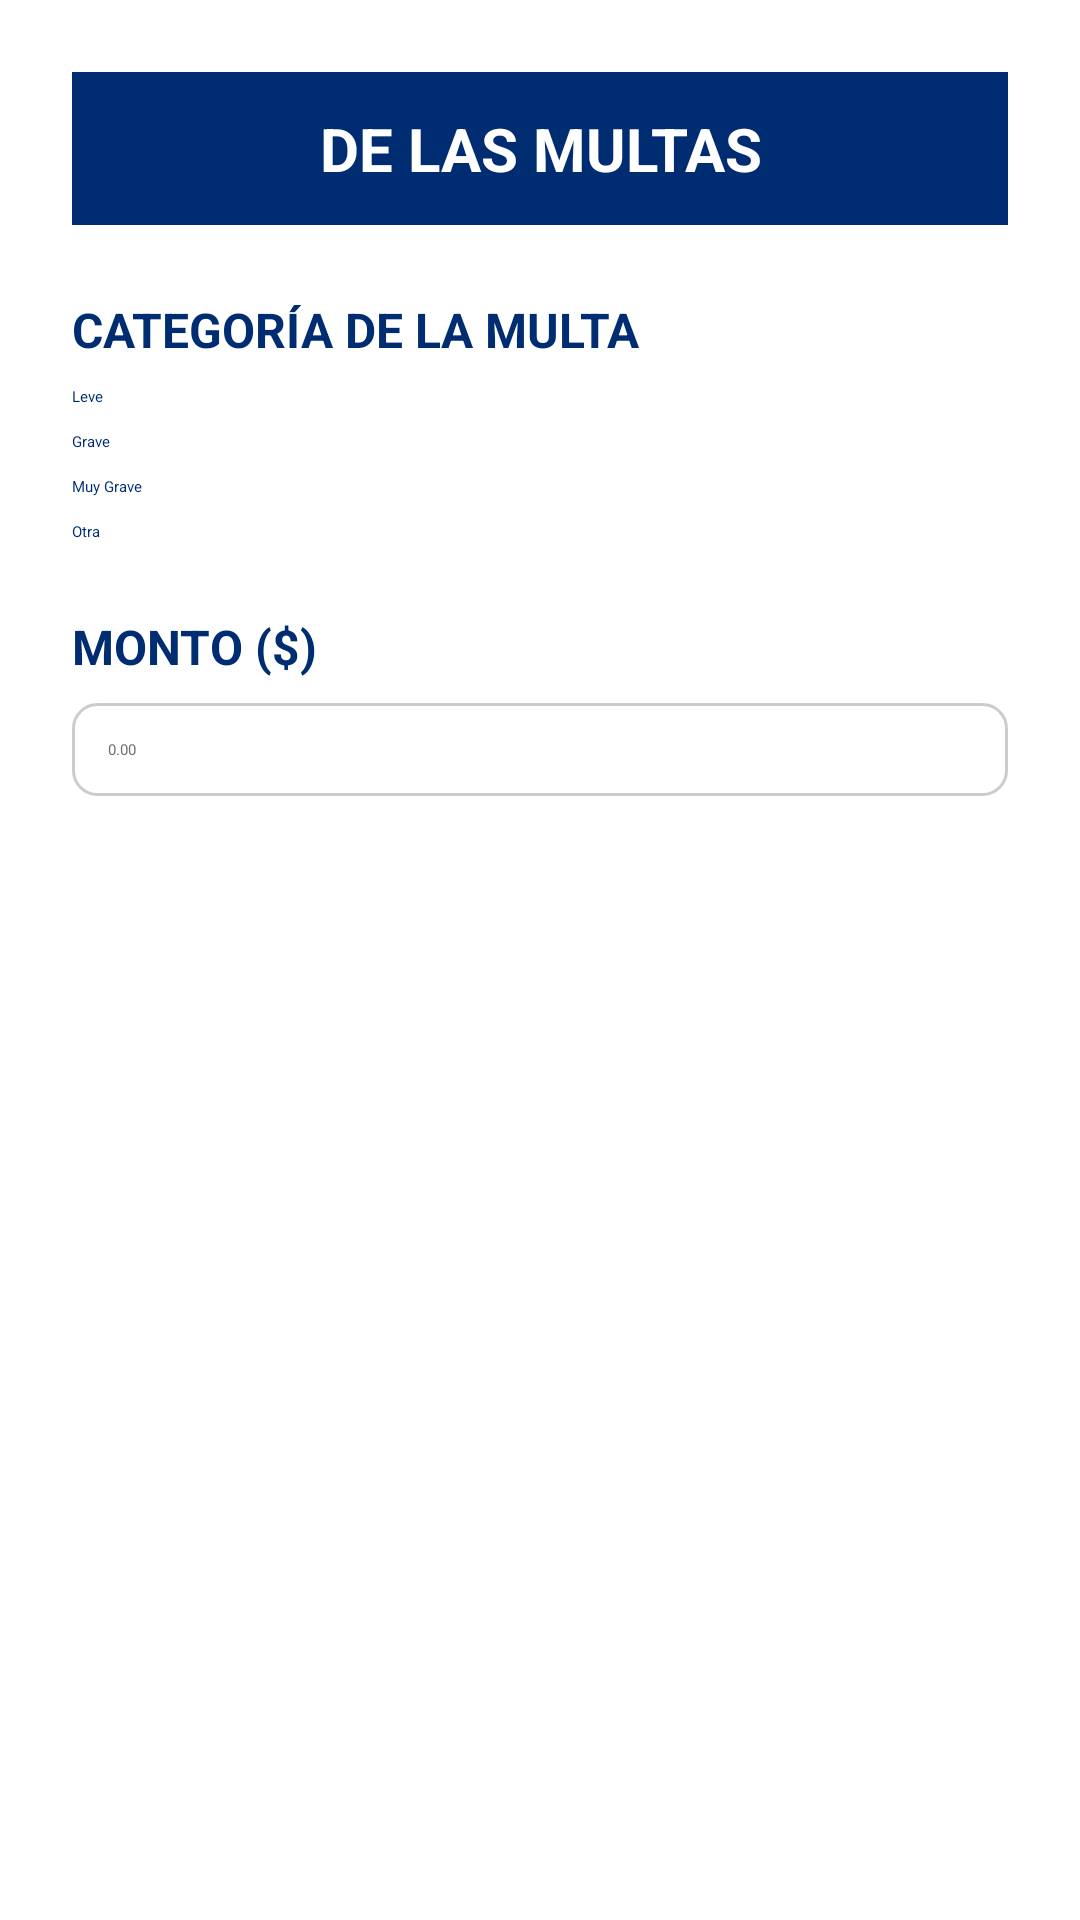

Android layout source for this screen:
<!-- AndroidManifest.xml: application theme Theme.MiPrimerAplicacion -->
<!-- res/layout/de_multas.xml -->
<?xml version="1.0" encoding="utf-8"?>
<ScrollView xmlns:android="http://schemas.android.com/apk/res/android"
    xmlns:app="http://schemas.android.com/apk/res-auto"
    xmlns:tools="http://schemas.android.com/tools"
    android:layout_width="match_parent"
    android:layout_height="match_parent"
    android:background="#FFFFFF"
    android:fillViewport="true"
    tools:context=".MultasActivity">

    <LinearLayout
        android:layout_width="match_parent"
        android:layout_height="wrap_content"
        android:orientation="vertical"
        android:padding="24dp">

        
        <TextView
            android:id="@+id/titleTextView"
            android:layout_width="match_parent"
            android:layout_height="wrap_content"
            android:text="DE LAS MULTAS"
            android:textColor="#FFFFFF"
            android:background="#002D72"
            android:padding="12dp"
            android:textSize="20sp"
            android:textStyle="bold"
            android:gravity="center"
            android:layout_marginBottom="24dp" />

        
        <TextView
            android:layout_width="wrap_content"
            android:layout_height="wrap_content"
            android:text="CATEGORÍA DE LA MULTA"
            android:textStyle="bold"
            android:textSize="16sp"
            android:textColor="#002D72"
            android:layout_marginBottom="8dp" />

        <RadioGroup
            android:id="@+id/radioGroupCategoria"
            android:layout_width="match_parent"
            android:layout_height="wrap_content"
            android:orientation="vertical"
            android:layout_marginBottom="24dp">

            <RadioButton
                android:id="@+id/radioLeve"
                android:layout_width="wrap_content"
                android:layout_height="wrap_content"
                android:text="Leve"
                android:textColor="#002D72"
                android:layout_marginBottom="8dp"/>

            <RadioButton
                android:id="@+id/radioGrave"
                android:layout_width="wrap_content"
                android:layout_height="wrap_content"
                android:text="Grave"
                android:textColor="#002D72"
                android:layout_marginBottom="8dp"/>

            <RadioButton
                android:id="@+id/radioMuyGrave"
                android:layout_width="wrap_content"
                android:layout_height="wrap_content"
                android:text="Muy Grave"
                android:textColor="#002D72"
                android:layout_marginBottom="8dp"/>

            <RadioButton
                android:id="@+id/radioOtra"
                android:layout_width="wrap_content"
                android:layout_height="wrap_content"
                android:text="Otra"
                android:textColor="#002D72"/>
        </RadioGroup>

        
        <TextView
            android:layout_width="wrap_content"
            android:layout_height="wrap_content"
            android:text="MONTO ($)"
            android:textStyle="bold"
            android:textSize="16sp"
            android:textColor="#002D72"
            android:layout_marginBottom="8dp" />

        <EditText
            android:id="@+id/inputMonto"
            android:layout_width="match_parent"
            android:layout_height="wrap_content"
            android:hint="0.00"
            android:inputType="numberDecimal"
            android:background="@drawable/edit_text_bg"
            android:padding="12dp"
            android:textColor="#002D72"
            android:textColorHint="#6E6E6E"
            android:layout_marginBottom="24dp"/>

        
        <Button
            android:id="@+id/btnSiguiente"
            android:layout_width="wrap_content"
            android:layout_height="wrap_content"
            android:text="Siguiente →"
            android:textColor="#FFFFFF"
            android:backgroundTint="#002D72"
            android:textStyle="bold"
            android:textSize="14sp"
            android:paddingVertical="6dp"
            android:paddingHorizontal="12dp"
            android:layout_gravity="center_horizontal"
            android:layout_marginTop="16dp"/>
    </LinearLayout>
</ScrollView>
<!-- resources referenced by this layout -->
<resources>
  <!-- drawable edit_text_bg (drawable) -->
  <?xml version="1.0" encoding="utf-8"?>
  <shape xmlns:android="http://schemas.android.com/apk/res/android"
      android:shape="rectangle">
  
      <solid android:color="#FFFFFF" /> 
      <corners android:radius="8dp" />
      <stroke android:width="1dp" android:color="#CCCCCC"/>
  </shape>
</resources>
